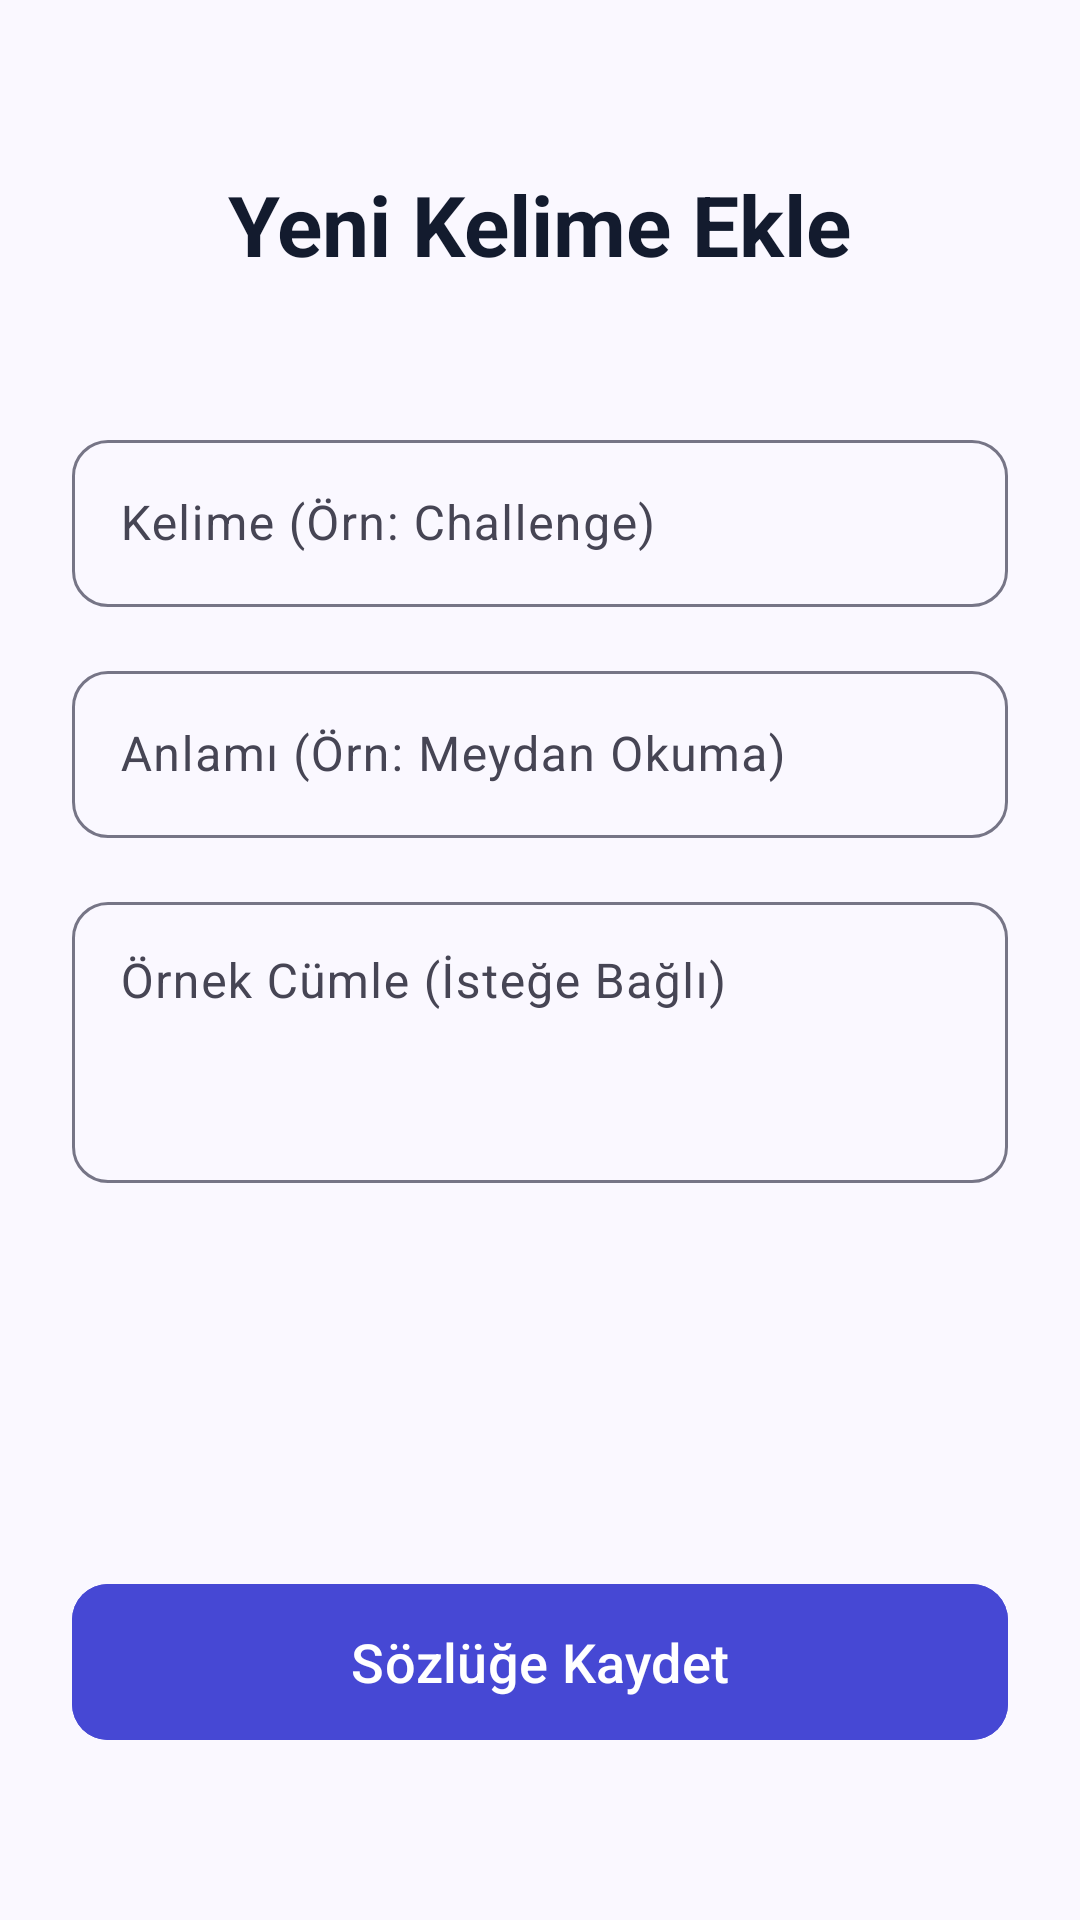

Reconstruct the res/layout file that produces this screen, plus the resources it refers to.
<!-- AndroidManifest.xml: application theme Theme.VocabLab -->
<!-- res/layout/activity_add_word.xml -->
<?xml version="1.0" encoding="utf-8"?>
<androidx.constraintlayout.widget.ConstraintLayout xmlns:android="http://schemas.android.com/apk/res/android"
    xmlns:app="http://schemas.android.com/apk/res-auto"
    android:layout_width="match_parent"
    android:layout_height="match_parent"
    android:background="@color/background"
    android:padding="24dp">

    <TextView
        android:id="@+id/titleAddWord"
        android:layout_width="wrap_content"
        android:layout_height="wrap_content"
        android:layout_marginTop="32dp"
        android:text="Yeni Kelime Ekle"
        android:textColor="@color/on_surface"
        android:textSize="28sp"
        android:textStyle="bold"
        app:layout_constraintEnd_toEndOf="parent"
        app:layout_constraintStart_toStartOf="parent"
        app:layout_constraintTop_toTopOf="parent" />

    <com.google.android.material.textfield.TextInputLayout
        android:id="@+id/layoutEnglish"
        style="@style/Widget.Material3.TextInputLayout.OutlinedBox"
        android:layout_width="match_parent"
        android:layout_height="wrap_content"
        android:layout_marginTop="48dp"
        android:hint="Kelime (Örn: Challenge)"
        app:boxCornerRadiusBottomEnd="12dp"
        app:boxCornerRadiusBottomStart="12dp"
        app:boxCornerRadiusTopEnd="12dp"
        app:boxCornerRadiusTopStart="12dp"
        app:layout_constraintTop_toBottomOf="@id/titleAddWord">

        <com.google.android.material.textfield.TextInputEditText
            android:id="@+id/editEnglishWord"
            android:layout_width="match_parent"
            android:layout_height="wrap_content"
            android:inputType="text" />
    </com.google.android.material.textfield.TextInputLayout>

    <com.google.android.material.textfield.TextInputLayout
        android:id="@+id/layoutTurkish"
        style="@style/Widget.Material3.TextInputLayout.OutlinedBox"
        android:layout_width="match_parent"
        android:layout_height="wrap_content"
        android:layout_marginTop="16dp"
        android:hint="Anlamı (Örn: Meydan Okuma)"
        app:boxCornerRadiusBottomEnd="12dp"
        app:boxCornerRadiusBottomStart="12dp"
        app:boxCornerRadiusTopEnd="12dp"
        app:boxCornerRadiusTopStart="12dp"
        app:layout_constraintTop_toBottomOf="@id/layoutEnglish">

        <com.google.android.material.textfield.TextInputEditText
            android:id="@+id/editTurkishMeaning"
            android:layout_width="match_parent"
            android:layout_height="wrap_content"
            android:inputType="text" />
    </com.google.android.material.textfield.TextInputLayout>

    <com.google.android.material.textfield.TextInputLayout
        android:id="@+id/layoutSentence"
        style="@style/Widget.Material3.TextInputLayout.OutlinedBox"
        android:layout_width="match_parent"
        android:layout_height="wrap_content"
        android:layout_marginTop="16dp"
        android:hint="Örnek Cümle (İsteğe Bağlı)"
        app:boxCornerRadiusBottomEnd="12dp"
        app:boxCornerRadiusBottomStart="12dp"
        app:boxCornerRadiusTopEnd="12dp"
        app:boxCornerRadiusTopStart="12dp"
        app:layout_constraintTop_toBottomOf="@id/layoutTurkish">

        <com.google.android.material.textfield.TextInputEditText
            android:id="@+id/editExampleSentence"
            android:layout_width="match_parent"
            android:layout_height="wrap_content"
            android:gravity="top"
            android:inputType="textMultiLine"
            android:minLines="3" />
    </com.google.android.material.textfield.TextInputLayout>

    <com.google.android.material.button.MaterialButton
        android:id="@+id/btnSaveWord"
        android:layout_width="match_parent"
        android:layout_height="60dp"
        android:layout_marginBottom="32dp"
        android:backgroundTint="@color/primary"
        android:text="Sözlüğe Kaydet"
        android:textAllCaps="false"
        android:textSize="18sp"
        app:cornerRadius="12dp"
        app:layout_constraintBottom_toBottomOf="parent" />

</androidx.constraintlayout.widget.ConstraintLayout>
<!-- resources referenced by this layout -->
<resources>
  <color name="background">#FAF8FF</color>
  <color name="on_surface">#131B2E</color>
  <color name="primary">#4648D4</color>
  <style name="Theme.VocabLab" parent="Base.Theme.VocabLab" />
  <style name="Base.Theme.VocabLab" parent="Theme.Material3.DayNight.NoActionBar">
          
          <item name="colorPrimary">@color/primary</item>
          <item name="colorOnPrimary">@color/on_primary</item>
          <item name="colorPrimaryContainer">@color/primary_container</item>
          
          <item name="colorSecondary">@color/secondary</item>
          <item name="colorSecondaryContainer">@color/secondary_container</item>
          <item name="colorOnSecondaryContainer">@color/on_secondary_container</item>
          
          <item name="colorTertiary">@color/tertiary</item>
          <item name="colorTertiaryContainer">@color/tertiary_container</item>
          <item name="colorOnTertiaryContainer">@color/on_tertiary_container</item>
          
          <item name="android:windowBackground">@color/background</item>
          <item name="colorSurface">@color/surface</item>
          <item name="colorOnSurface">@color/on_surface</item>
          <item name="colorSurfaceVariant">@color/surface_variant</item>
          <item name="colorOnSurfaceVariant">@color/on_surface_variant</item>
          
          <item name="colorOutline">@color/outline</item>
          <item name="colorOutlineVariant">@color/outline_variant</item>
      </style>
  <color name="on_primary">#FFFFFF</color>
  <color name="primary_container">#6063EE</color>
  <color name="secondary">#006E2F</color>
  <color name="secondary_container">#6BFF8F</color>
  <color name="on_secondary_container">#007432</color>
  <color name="tertiary">#B61722</color>
  <color name="tertiary_container">#DA3437</color>
  <color name="on_tertiary_container">#FFFBFF</color>
  <color name="surface">#FAF8FF</color>
  <color name="surface_variant">#DAE2FD</color>
  <color name="on_surface_variant">#464554</color>
  <color name="outline">#767586</color>
  <color name="outline_variant">#C7C4D7</color>
</resources>
